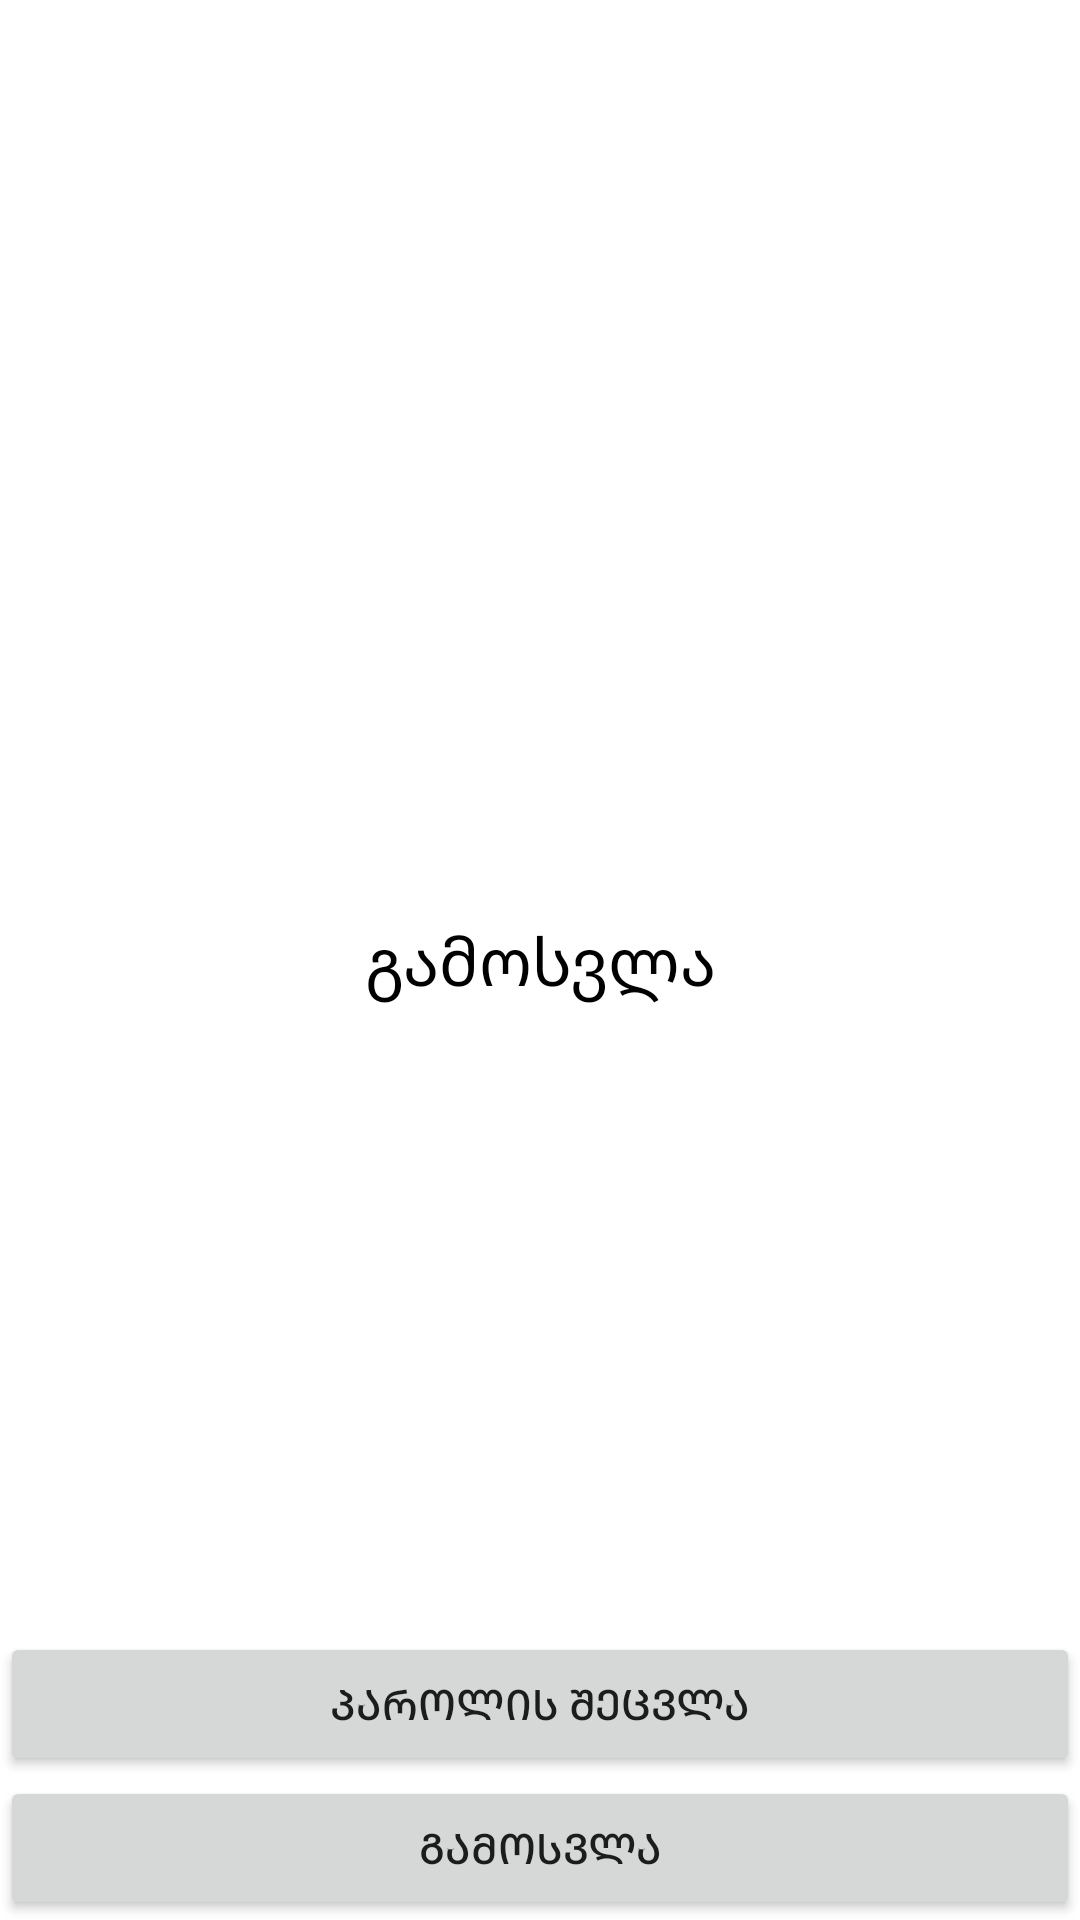

Android layout source for this screen:
<!-- AndroidManifest.xml: application theme Theme.MyApplicationN_5 -->
<!-- res/layout/activity_person.xml -->
<?xml version="1.0" encoding="utf-8"?>
<androidx.constraintlayout.widget.ConstraintLayout xmlns:android="http://schemas.android.com/apk/res/android"
    xmlns:app="http://schemas.android.com/apk/res-auto"
    xmlns:tools="http://schemas.android.com/tools"
    android:layout_width="match_parent"
    android:layout_height="match_parent"
    tools:context=".PersonActivity">

    <TextView
        android:id="@+id/personInfoTextView"
        android:layout_width="wrap_content"
        android:layout_height="wrap_content"
        android:textSize="22sp"
        android:textColor="@color/black"
        android:text="გამოსვლა"
        app:layout_constraintBottom_toBottomOf="parent"
        app:layout_constraintEnd_toEndOf="parent"
        app:layout_constraintStart_toStartOf="parent"
        app:layout_constraintTop_toTopOf="parent" />

    <Button
        android:id="@+id/logoutButton"
        android:layout_width="0dp"
        android:layout_height="wrap_content"
        android:text="გამოსვლა"
        app:layout_constraintBottom_toBottomOf="parent"
        app:layout_constraintEnd_toEndOf="parent"
        app:layout_constraintStart_toStartOf="parent" />

    <Button
        android:id="@+id/passwordChangeButton"
        android:layout_width="0dp"
        android:layout_height="wrap_content"
        android:text="პაროლის შეცვლა"
        app:layout_constraintBottom_toTopOf="@+id/logoutButton"
        app:layout_constraintEnd_toEndOf="parent"
        app:layout_constraintStart_toStartOf="parent" />
</androidx.constraintlayout.widget.ConstraintLayout>
<!-- resources referenced by this layout -->
<resources>
  <style name="Theme.MyApplicationN_5" parent="Theme.MaterialComponents.DayNight.DarkActionBar">
          
          <item name="colorPrimary">@color/purple_500</item>
          <item name="colorPrimaryVariant">@color/purple_700</item>
          <item name="colorOnPrimary">@color/white</item>
          
          <item name="colorSecondary">@color/teal_200</item>
          <item name="colorSecondaryVariant">@color/teal_700</item>
          <item name="colorOnSecondary">@color/black</item>
          
          <item name="android:statusBarColor" tools:targetApi="l">?attr/colorPrimaryVariant</item>
          
      </style>
  <!-- not gathered from this repository: default colours our renderer supplied (Android Studio template values) -->
  <color name="purple_500">#FF6200EE</color>
  <color name="purple_700">#FF3700B3</color>
  <color name="teal_200">#FF03DAC5</color>
  <color name="teal_700">#FF018786</color>
  <color name="black">#FF000000</color>
  <color name="white">#FFFFFFFF</color>
</resources>
